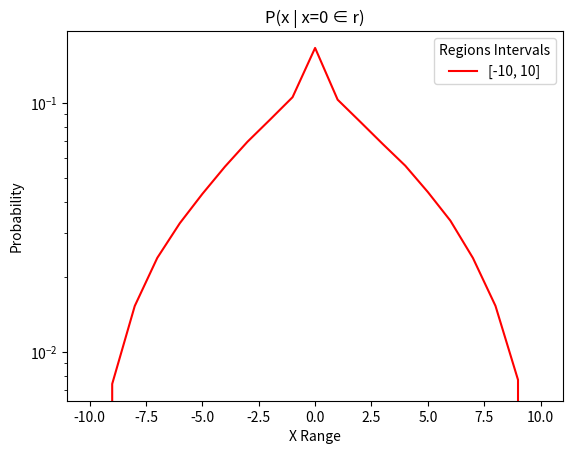
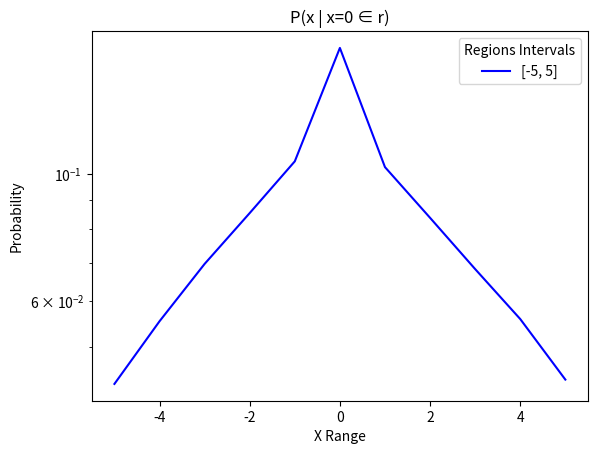

The script that saved these images, in order:
import random
import numpy as np
import matplotlib.pyplot as plt

"""Problem 0, Generate regions between [-10, 10]"""
def generateRegions(numRegions, low, high):
    regions = [sorted((np.random.uniform(low, high), np.random.uniform(low, high))) for n in range(numRegions)]
    return regions

regionList = generateRegions(10000, -10, 10)

"""Problem 1"""
def contains(region, point):
    """Takes a region as a 2 element list or tuple and returns if point is in the region"""
    return (region[0] <= point) and (region[1] >= point)

def size(region):
    return region[1] - region[0]

"""Problem 2:  What is the probability of getting x=1 for regions containing x=0?
    ANSWER: ~0.10613579023117636 """

def conditionalProb(regions, x, y):
    """Takes a list of regions as intervals and returns P(y | x ∈ r)"""

    xRegions = 0
    totalProb = 0
    intervalProb = []

    for r in regions:
        if contains(r, x):
            xRegions += 1

            if contains(r, y):
                intervalProb += [1 / size(r)]

    if intervalProb and xRegions:
        condProb = 1 / xRegions
        intervalProb = [abs(condProb * p) for p in intervalProb]
        totalProb = sum(intervalProb)

        return totalProb
    else:
        return 0

# regionList = generateRegions(10000, -10, 10)
# print(conditionalProb(regionList, 0, 1))

"""Problem 3: Plot the probability of getting x for x ranging from 0 to 10, for regions
    containing x=0. What does this function look like? Write a sentence explaining why
    intuitively.

    ANSWER: INCOMPLETE """

def plotProb(z, start, end, regions, saveName=None, scale='linear', color='blue', leg=None):
    probList = []
    xAxis = []

    for i in range(start, end + 1):
        xAxis += [i]
        probList += [conditionalProb(regions, z, i)]

    x, y = xAxis, probList

    plt.plot(x, y, c=color, label=leg)
    plt.yscale(scale)
    plt.title('P(x | x=' + str(z) + ' ∈ r)')
    plt.xlabel('X Range')
    plt.ylabel('Probability')

    if leg:
        plt.legend(loc=0, title='Regions Intervals')

    if saveName:
        plt.savefig(saveName + '.pdf')

    plt.show()

# regionList = generateRegions(10000, -10, 10)
# plotProb(0, 10, regionList, 'a6_p3')
# plotProb(0, 0, 10, regionList, scale='log')
# plt.show()

"""Problem 4: One way to check if the curve has an exponential decrease is to plot a
    logarithmic y axis and look for a straight line. Why does this check if the curve
    is exponential?
    ANSWER: ???"""

"""Problem 5: Plot Q3 with a logarithmic y axis for x ranging from -5 to 5, and x
    ranging from -10 to 10. What do these two plots show? How do you interpret them?
    Explain in a few sentences.
    With this plot we can see that...??? """
regionList = generateRegions(10000, -10, 10)
# regionTen = generateRegions(10000, -10, 10)
# regionFive = generateRegions(10000, -5, 5)
# plotProb(0, 10, regionTen, scale='log', color='red', leg='[-10, 10]')
# plotProb(0, 10, regionFive, scale='log', leg='[-5, 5]')
plotProb(0, -10, 10, regionList, saveName='a6p5_-10to10', scale='log', color='red', leg='[-10, 10]')
plotProb(0, -5, 5, regionList, saveName='a6p5_-5to5', scale='log', leg='[-5, 5]')

# plt.savefig('a6_p4.pdf')
# plt.savefig('test.pdf')
# plt.show()
"""Problem 6: In previous questions, we've been assuming that people implement the law
    perfectly and we have been trying to approximate their behavior using 10,000 regions.
    However, people themselves have limited resources. What if people themselves only used
    a few consequential regions in order to compute generalizations? Re-plot Question 2
    using only 10, 100, and 1000 consequential regions. What patterns do you see?"""

"""Problem 7: Describe a way you could test how many consequential regions people actually
    made use of in this kind of generalization. Could you tell the difference between 10 and
    10,000? Could you tell the difference between 10,000 and 20,000, why or why not?"""




#end
